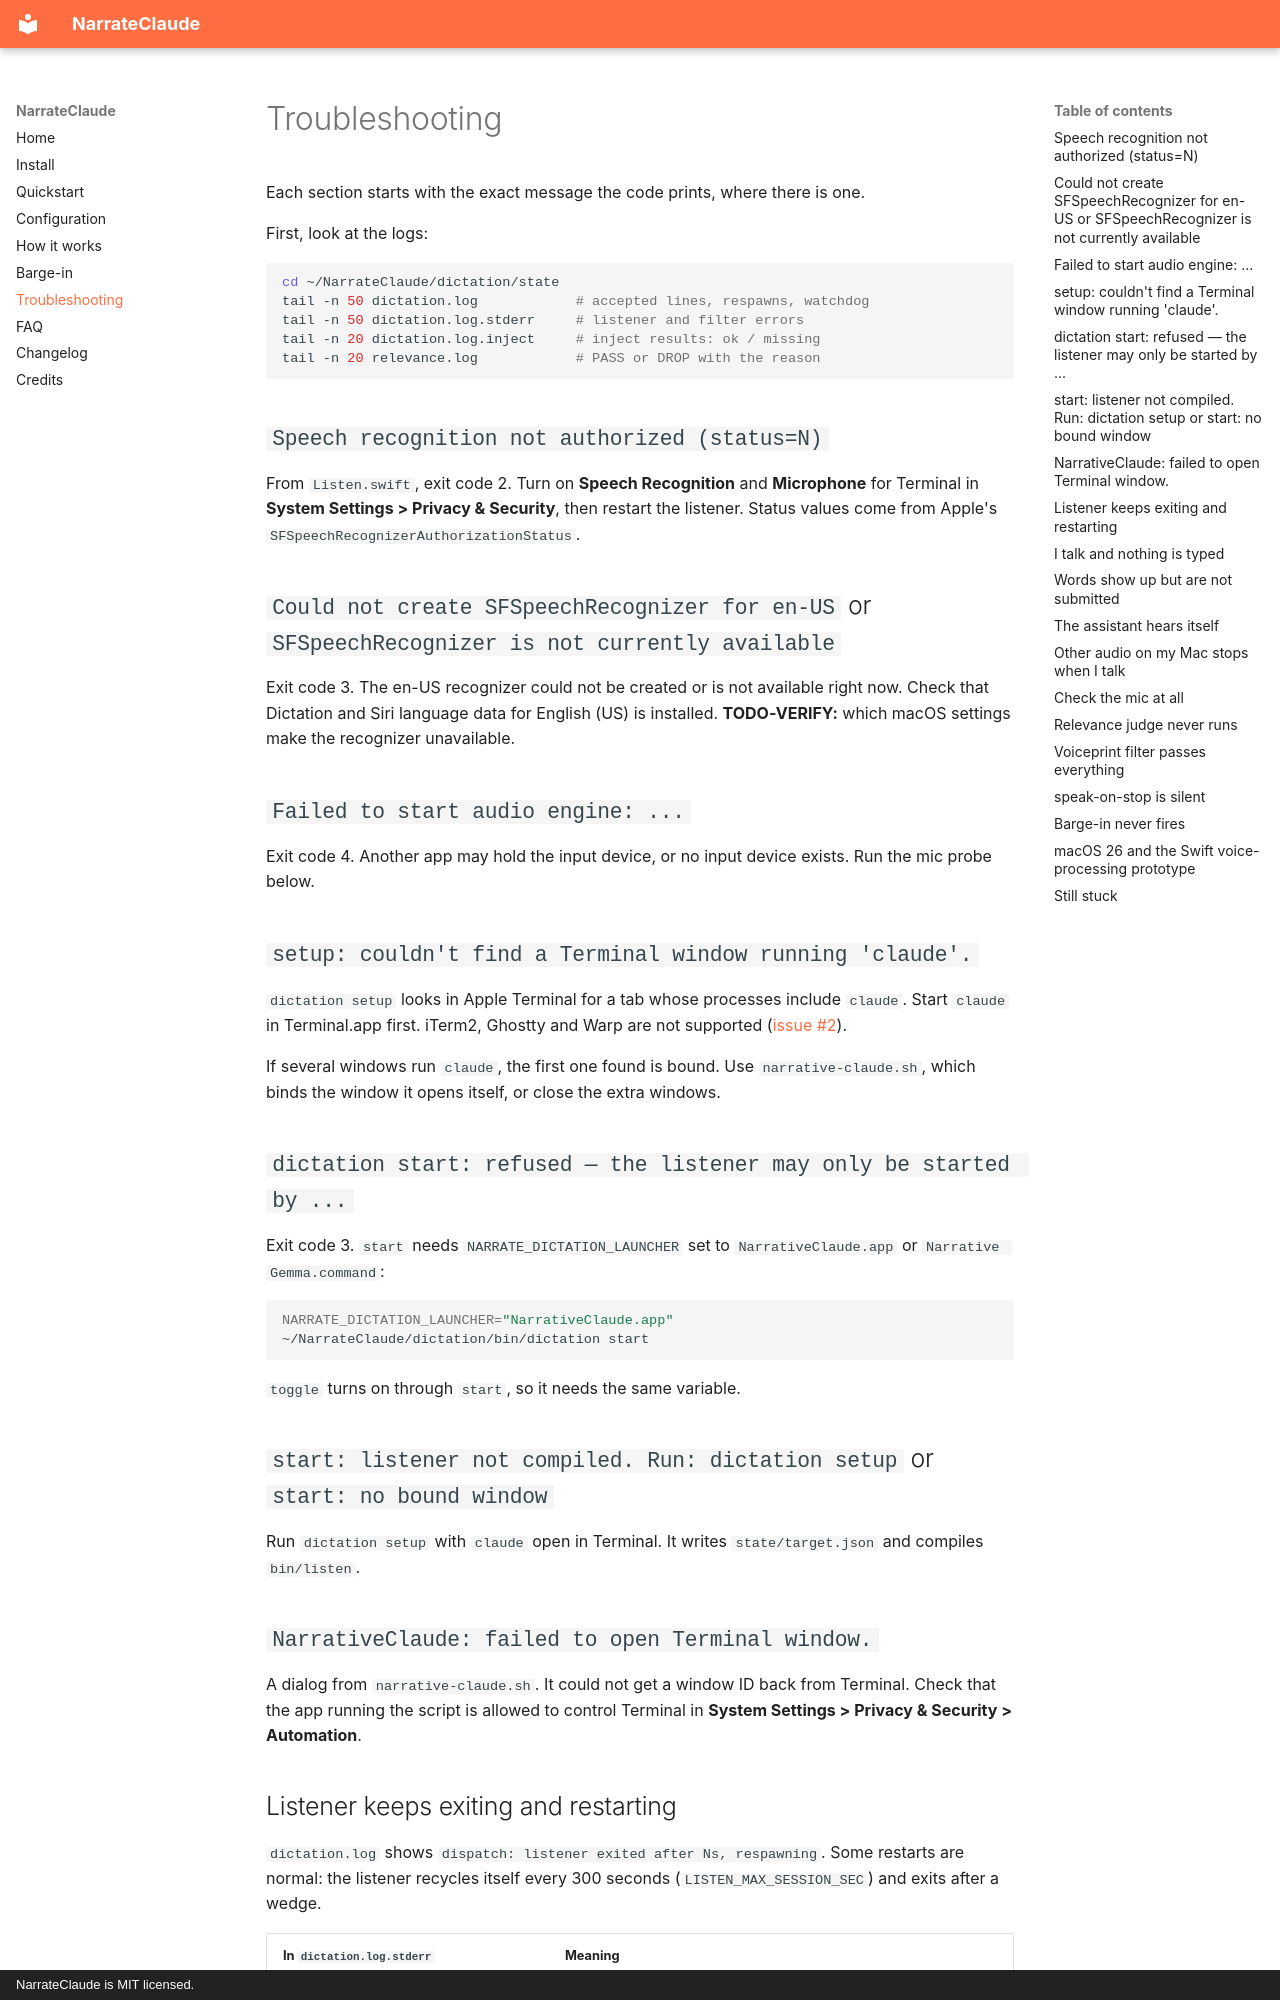

repository: nicedreamzapp/NarrateClaude · page: troubleshooting/index.html · generator: mkdocs · copyright: NarrateClaude is MIT licensed.

---
title: Troubleshooting NarrateClaude
description: Fixes for common NarrateClaude problems. Speech recognition not authorized, setup cannot find the claude window, start refused, listener restarting, words not typed, short commands ignored, and mic silence.
---

# Troubleshooting

Each section starts with the exact message the code prints, where there is one.

First, look at the logs:

```bash
cd ~/NarrateClaude/dictation/state
tail -n 50 dictation.log            # accepted lines, respawns, watchdog
tail -n 50 dictation.log.stderr     # listener and filter errors
tail -n 20 dictation.log.inject     # inject results: ok / missing
tail -n 20 relevance.log            # PASS or DROP with the reason
```

## `Speech recognition not authorized (status=N)`

From `Listen.swift`, exit code 2. Turn on **Speech Recognition** and **Microphone** for Terminal in **System Settings > Privacy & Security**, then restart the listener. Status values come from Apple's `SFSpeechRecognizerAuthorizationStatus`.

## `Could not create SFSpeechRecognizer for en-US` or `SFSpeechRecognizer is not currently available`

Exit code 3. The en-US recognizer could not be created or is not available right now. Check that Dictation and Siri language data for English (US) is installed. **TODO-VERIFY:** which macOS settings make the recognizer unavailable.

## `Failed to start audio engine: ...`

Exit code 4. Another app may hold the input device, or no input device exists. Run the mic probe below.

## `setup: couldn't find a Terminal window running 'claude'.`

`dictation setup` looks in Apple Terminal for a tab whose processes include `claude`. Start `claude` in Terminal.app first. iTerm2, Ghostty and Warp are not supported ([issue #2](https://github.com/nicedreamzapp/NarrateClaude/issues/2)).

If several windows run `claude`, the first one found is bound. Use `narrative-claude.sh`, which binds the window it opens itself, or close the extra windows.

## `dictation start: refused — the listener may only be started by ...`

Exit code 3. `start` needs `NARRATE_DICTATION_LAUNCHER` set to `NarrativeClaude.app` or `Narrative Gemma.command`:

```bash
NARRATE_DICTATION_LAUNCHER="NarrativeClaude.app" ~/NarrateClaude/dictation/bin/dictation start
```

`toggle` turns on through `start`, so it needs the same variable.

## `start: listener not compiled. Run: dictation setup` or `start: no bound window`

Run `dictation setup` with `claude` open in Terminal. It writes `state/target.json` and compiles `bin/listen`.

## `NarrativeClaude: failed to open Terminal window.`

A dialog from `narrative-claude.sh`. It could not get a window ID back from Terminal. Check that the app running the script is allowed to control Terminal in **System Settings > Privacy & Security > Automation**.
